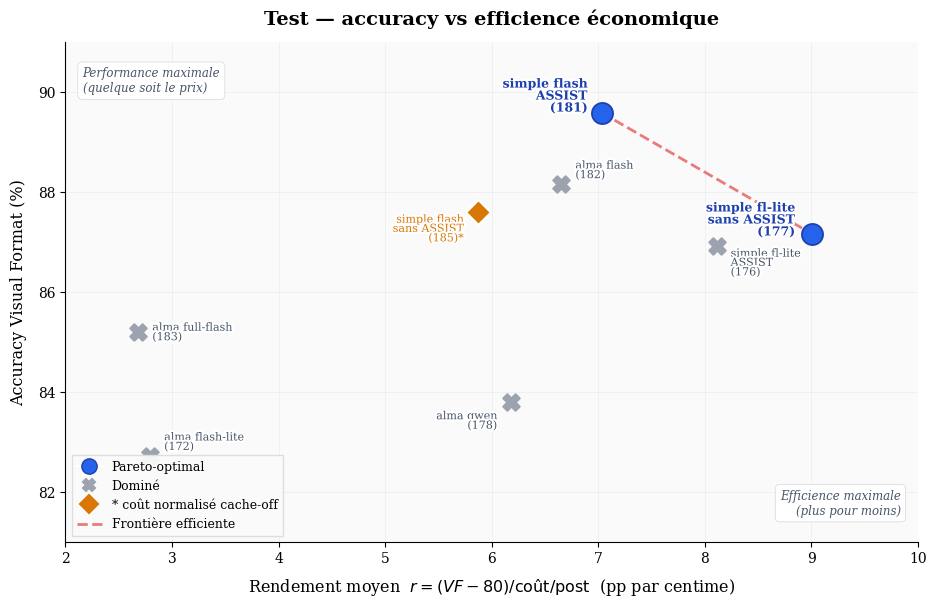

This figure's Python source: (Note: this script raises an exception after producing the figure.)
"""Accuracy VF en fonction du rendement moyen (pp/¢).

Deux axes de valeur : efficience (r = pp par centime) et niveau de
performance (VF absolue). Le Pareto dans cet espace sépare naturellement
le "run le plus efficient" du "run le plus précis".
"""

from __future__ import annotations

import matplotlib.pyplot as plt
import matplotlib.patheffects as pe
import numpy as np

plt.rcParams.update({
    "font.family": "serif",
    "font.serif": ["DejaVu Serif", "Georgia", "Times New Roman"],
    "font.size": 10,
    "axes.spines.top": False,
    "axes.spines.right": False,
    "figure.facecolor": "white",
    "axes.facecolor": "#FAFAFA",
    "savefig.dpi": 300,
    "axes.linewidth": 0.8,
})

BLUE = "#2563EB"
BLUE_DARK = "#1E40AF"
GREY = "#9CA3AF"
RED = "#DC2626"
GREEN = "#059669"
AMBER = "#D97706"
SLATE = "#475569"

# (run_id, label, vf%, cost_usd_total, n_posts, is_normalized)
RUNS = [
    (178, "alma qwen",                   83.81, 2.36, 383, False),
    (172, "alma flash-lite",             82.72, 3.94, 405, False),
    (177, "simple fl-lite\nsans ASSIST", 87.16, 3.22, 405, False),
    (176, "simple fl-lite\nASSIST",      86.91, 3.45, 405, False),
    (182, "alma flash",                  88.15, 4.96, 405, False),
    (185, "simple flash\nsans ASSIST",   87.59, 5.21, 403, True),
    (181, "simple flash\nASSIST",        89.58, 5.49, 403, False),
    (183, "alma full-flash",             85.19, 7.83, 405, False),
]

FLOOR = 80.0  # plancher VF pour calcul q = VF - 80
OUT = "/Users/mathias/Desktop/mémoire-v2/docs"


def main():
    enriched = []
    for run_id, label, vf, cost_total, n, is_norm in RUNS:
        cpp = 100 * cost_total / n          # cents per post
        q = vf - FLOOR
        r = q / cpp if cpp > 0 else 0       # rendement moyen pp/¢
        enriched.append((run_id, label, vf, cpp, r, is_norm))

    # Pareto (max r, max VF)
    pareto = []
    for a in enriched:
        dominated = False
        for b in enriched:
            if b[0] == a[0]:
                continue
            if b[4] >= a[4] and b[2] >= a[2] and (b[4] > a[4] or b[2] > a[2]):
                dominated = True
                break
        pareto.append(not dominated)

    pareto_set = {run_id for (run_id, *_), is_p in zip(enriched, pareto) if is_p}

    fig, ax = plt.subplots(figsize=(11, 6.5))
    ax.set_axisbelow(True)
    ax.grid(True, color="#E5E7EB", linewidth=0.5, alpha=0.7)

    # Frontière Pareto (lignes reliant les points Pareto par r croissant)
    pareto_pts = sorted(
        [(r, vf, rid) for (rid, _, vf, _, r, _), is_p in zip(enriched, pareto) if is_p]
    )
    if len(pareto_pts) >= 2:
        xs = [p[0] for p in pareto_pts]
        ys = [p[1] for p in pareto_pts]
        ax.plot(xs, ys, color=RED, linestyle="--", linewidth=2.0, alpha=0.6, zorder=2)

    for (run_id, label, vf, cpp, r, is_norm) in enriched:
        is_pareto = run_id in pareto_set
        if is_pareto:
            ax.scatter(r, vf, s=230, marker="o", facecolor=BLUE,
                       edgecolor=BLUE_DARK, linewidth=1.3, zorder=5)
        elif is_norm:
            ax.scatter(r, vf, s=160, marker="D", color=AMBER,
                       edgecolor="white", linewidth=1.5, zorder=4)
        else:
            ax.scatter(r, vf, s=140, marker="X", color=GREY,
                       linewidths=1.5, zorder=4)

    label_config = {
        178: {"offset": (-10, -14), "ha": "right"},
        172: {"offset": (10, 10), "ha": "left"},
        177: {"offset": (-12, 10), "ha": "right"},
        176: {"offset": (10, -12), "ha": "left"},
        182: {"offset": (10, 10), "ha": "left"},
        185: {"offset": (-10, -12), "ha": "right"},
        181: {"offset": (-10, 12), "ha": "right"},
        183: {"offset": (10, 0), "ha": "left"},
    }

    for (run_id, label, vf, cpp, r, is_norm) in enriched:
        is_pareto = run_id in pareto_set
        cfg = label_config[run_id]
        color = BLUE_DARK if is_pareto else (AMBER if is_norm else SLATE)
        weight = "bold" if is_pareto else "normal"
        size = 9 if is_pareto else 8

        label_text = f"{label}\n({run_id})"
        if is_norm:
            label_text += "*"

        txt = ax.annotate(
            label_text,
            xy=(r, vf),
            xytext=cfg["offset"],
            textcoords="offset points",
            ha=cfg["ha"], va="center",
            fontsize=size, color=color, fontweight=weight,
            linespacing=0.9,
        )
        txt.set_path_effects([pe.withStroke(linewidth=3, foreground="white")])

    ax.set_xlabel(r"Rendement moyen  $r = (VF - 80) / \mathrm{coût/post}$  (pp par centime)",
                  fontsize=11.5, labelpad=8)
    ax.set_ylabel("Accuracy Visual Format (%)", fontsize=11.5, labelpad=8)
    ax.set_title("Test — accuracy vs efficience économique",
                 fontsize=14, fontweight="bold", pad=12)

    ax.set_xlim(2, 10)
    ax.set_ylim(81, 91)

    from matplotlib.lines import Line2D
    legend_elements = [
        Line2D([0], [0], marker="o", color="w", markerfacecolor=BLUE,
               markeredgecolor=BLUE_DARK, markersize=11, label="Pareto-optimal"),
        Line2D([0], [0], marker="X", color=GREY, markersize=9,
               linewidth=0, markeredgewidth=1.5, label="Dominé"),
        Line2D([0], [0], marker="D", color=AMBER, markersize=9,
               linewidth=0, markeredgewidth=1.5,
               label="* coût normalisé cache-off"),
        Line2D([0], [0], linestyle="--", color=RED, linewidth=2,
               alpha=0.6, label="Frontière efficiente"),
    ]
    ax.legend(handles=legend_elements, loc="lower left", fontsize=9,
              framealpha=0.95, edgecolor="#ddd", fancybox=False)

    ax.annotate(
        "Efficience maximale\n(plus pour moins)",
        xy=(0.98, 0.05), xycoords="axes fraction",
        ha="right", va="bottom",
        fontsize=8.5, color=SLATE, style="italic",
        bbox=dict(boxstyle="round,pad=0.4", facecolor="white",
                  edgecolor="#ddd", linewidth=0.6),
    )
    ax.annotate(
        "Performance maximale\n(quelque soit le prix)",
        xy=(0.02, 0.95), xycoords="axes fraction",
        ha="left", va="top",
        fontsize=8.5, color=SLATE, style="italic",
        bbox=dict(boxstyle="round,pad=0.4", facecolor="white",
                  edgecolor="#ddd", linewidth=0.6),
    )

    fig.savefig(f"{OUT}/ablation_test_efficiency.png", dpi=300,
                bbox_inches="tight", facecolor="white")
    fig.savefig(f"{OUT}/ablation_test_efficiency.pdf",
                bbox_inches="tight", facecolor="white")
    print(f"  -> {OUT}/ablation_test_efficiency.png")
    print(f"  -> {OUT}/ablation_test_efficiency.pdf")

    print("\nRendement moyen :")
    for rid, label, vf, cpp, r, is_norm in sorted(enriched, key=lambda x: -x[4]):
        p = "P" if rid in pareto_set else " "
        print(f"  [{p}] run {rid:<4}  r={r:5.2f} pp/¢   VF={vf:5.2f}%   cost={cpp:.2f}¢/post"
              f"{' (normalisé)' if is_norm else ''}")

    plt.close(fig)


if __name__ == "__main__":
    main()
